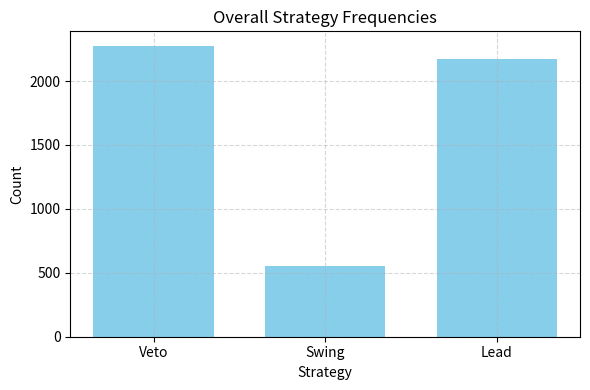
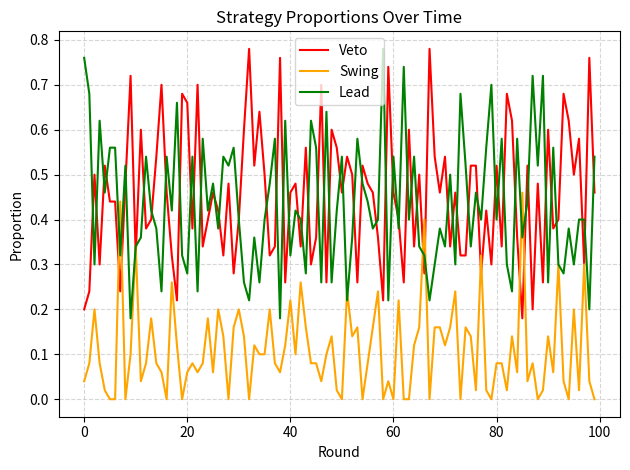
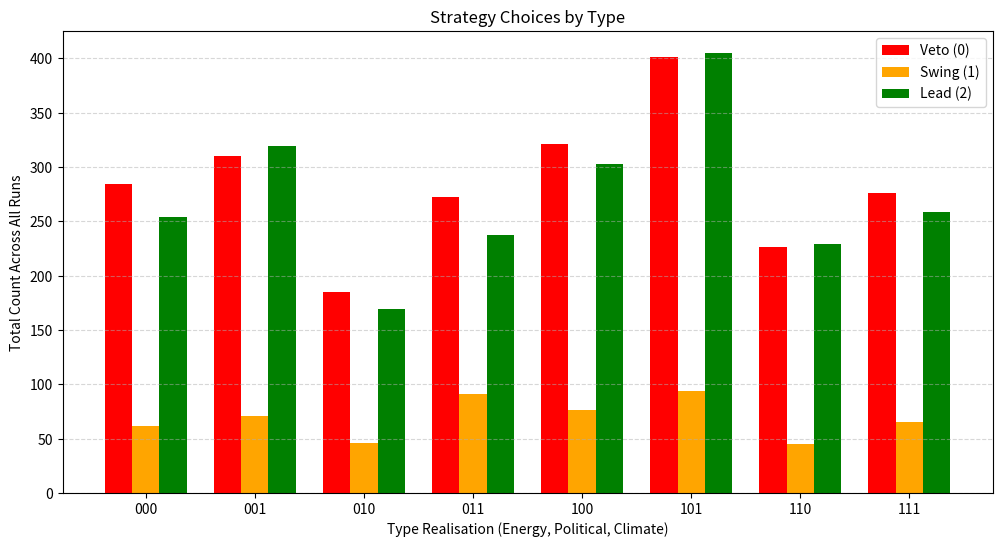

Source code (Python) for these figures, in order:
import math
import scipy.stats as sps
import numpy as np
import matplotlib.pyplot as plt
def bern(p):
    if np.random.rand()>p:
        return 0
    else:
        return 1
def random_joint_distribution(n):
    probs = np.random.rand(n)  # random numbers from uniform[0,1)
    return probs / probs.sum()

def bayesian_climate_game(a,n,l):
    b = 0
    param = np.random.rand(5)  # beta, alpha, gamma, pl and ph
    strategy_matrix = np.zeros((a,n))

    while b<a:
       type_matrix = np.zeros((3, n))
       param = np.random.rand(6)
       for i in range(type_matrix.shape[0]):               #Initialising the type matrix 0 = energy type, 1 = political type, 2 = climate type
           for j in range(type_matrix.shape[1]):
                type_matrix[i,j]= bern(0.5)
       S = np.random.rand()
       m = 0                                               #Let it be a partial pooling equlibrium where high political types play lead whereas others play veto
       while m<n:
           lead = 0
           swing = 0
           veto = 0
           k = 0
           bel = np.random.rand(n)
           approx  = np.zeros((l,n))
           for c in range(approx.shape[0]):
               approx[c,:] = bel
               #if approx[c,:4].sum()>=n*(1/2):             #This line assumes that first 4 types are enough to force a coalition
               if bern(bel[m]) == 1 :
                  lead += (-type_matrix[0,m]*(1/param[0])+type_matrix[1,m]-param[3]*type_matrix[2,m]-param[5])
                  swing +=  (
                              -type_matrix[0, m] + param[1]*type_matrix[1, m] - (param[3] * type_matrix[2, m]+param[5]))
                  veto += (
                          (-type_matrix[0, m] * (param[0]) )+ (-type_matrix[1, m]*(1/param[1])) - (param[3]*(1/param[2]) * type_matrix[2, m]))
               else:
                   lead += (
                           (param[0]*type_matrix[0, m])+param[1]*type_matrix[1, m] - (param[4] *param[2]* type_matrix[2, m]))
                   swing += (
                           type_matrix[0, m] - param[1] * type_matrix[1, m] - (
                               param[4] * type_matrix[2, m]))
                   veto += (
                           type_matrix[0, m]  + type_matrix[1, m] - (
                               param[4] * type_matrix[2, m]))
               #bel = [approx[c,i]/approx[c,:].sum() for i in range(7)]
           ap_lead = lead/l
           ap_swing = swing/l
           ap_veto = veto/l
           if ap_lead>= ap_swing and ap_lead>= ap_veto:
               strategy_matrix[b,m] = 2
           elif ap_swing>= ap_lead and ap_swing>=ap_veto:
               strategy_matrix[b, m] = 1
           elif ap_veto>= ap_lead and ap_veto>= ap_swing:
               strategy_matrix[b, m] = 0
           m+=1
       b+=1
    return strategy_matrix,type_matrix
blegh,blegh2 = bayesian_climate_game(100,50,100)
print(blegh)
# 1. Overall strategy frequencies (Histogram)
def plot_strategy_distribution(strategy_matrix):
    plt.figure(figsize=(6, 4))
    plt.hist(strategy_matrix.flatten(), bins=[-0.5, 0.5, 1.5, 2.5], rwidth=0.7, color='skyblue')
    plt.xticks([0, 1, 2], labels=['Veto', 'Swing', 'Lead'])
    plt.title("Overall Strategy Frequencies")
    plt.xlabel("Strategy")
    plt.ylabel("Count")
    plt.grid(True, linestyle='--', alpha=0.5)
    plt.tight_layout()
    plt.show()

def plot_strategy_evolution(strategy_matrix):
    proportions = np.zeros((strategy_matrix.shape[0], 3))  # Rows = rounds, Columns = strategy frequencies

    for i, row in enumerate(strategy_matrix):
        for strat in [0, 1, 2]:
            proportions[i, strat] = np.sum(row == strat) / strategy_matrix.shape[1]

    plt.plot(proportions[:, 0], label='Veto', color='red')
    plt.plot(proportions[:, 1], label='Swing', color='orange')
    plt.plot(proportions[:, 2], label='Lead', color='green')
    plt.title("Strategy Proportions Over Time")
    plt.xlabel("Round")
    plt.ylabel("Proportion")
    plt.legend()
    plt.grid(True, linestyle='--', alpha=0.5)
    plt.tight_layout()
    plt.show()
# 1. Count coalition formation across rounds
def count_coalitions(strategy_matrix):
    """
    Counts the number of coalition-forming rounds.
    Coalition forms if n_Lead + n_Swing >= n_v
    """
    coalition_formed = []
    for row in strategy_matrix:
        n_L = np.sum(row == 2)
        n_S = np.sum(row == 1)
        n_v = np.sum(row == 0)
        coalition_formed.append(1 if (n_L + n_S) >= n_v else 0)
    return coalition_formed, sum(coalition_formed)

# 2. Plot coalition formation over simulation rounds
def plot_coalition_formation(coalition_list):
    plt.figure(figsize=(8, 3))
    plt.plot(coalition_list, drawstyle='steps-mid', label="Coalition Formed", color='blue')
    plt.xlabel("Round")
    plt.ylabel("Coalition Status")
    plt.title("Coalition Formation Over Rounds")
    plt.yticks([0, 1], labels=["No", "Yes"])
    plt.grid(True, linestyle='--', alpha=0.5)
    plt.tight_layout()
    plt.show()

# 3. Plot strategy proportions alongside coalition outcome
def plot_combined(strategy_matrix, coalition_list):
    proportions = np.zeros((strategy_matrix.shape[0], 3))
    for i, row in enumerate(strategy_matrix):
        for strat in [0, 1, 2]:
            proportions[i, strat] = np.sum(row == strat) / strategy_matrix.shape[1]

    fig, ax1 = plt.subplots(figsize=(10, 4))

    ax1.plot(proportions[:, 0], label='Veto', color='red', linestyle='--')
    ax1.plot(proportions[:, 1], label='Swing', color='orange', linestyle='--')
    ax1.plot(proportions[:, 2], label='Lead', color='green', linestyle='--')
    ax1.set_ylabel("Strategy Proportion")
    ax1.set_xlabel("Round")
    ax1.legend(loc='upper left')
    ax1.grid(True, linestyle='--', alpha=0.4)

    ax2 = ax1.twinx()
    ax2.plot(coalition_list, color='blue', label='Coalition Formed', linewidth=2, alpha=0.6)
    ax2.set_ylabel("Coalition Status")
    ax2.set_yticks([0, 1])

    plt.title("Strategy Proportions and Coalition Formation")
    fig.tight_layout()
    plt.show()


def type_strategy_association_with_graphs(strategy_matrix, type_matrix):
    """
    Associates type realisations with chosen strategies and plots results.

    Parameters:
    strategy_matrix : np.array (a x n)
        Strategy choices for each agent in each run.
    type_matrix : np.array (3 x n)
        Type realisations for each agent (energy, political, climate types).
    """
    assoc_dict = {i: {'lead': 0, 'swing': 0, 'veto': 0} for i in range(8)}

    n_agents = type_matrix.shape[1]

    # Convert types to unique integers 0-7
    type_codes = (type_matrix[0, :].astype(int) << 2) + (type_matrix[1, :].astype(int) << 1) + (
        type_matrix[2, :].astype(int))

    # Count strategy choices for each type
    for run in strategy_matrix:
        for idx in range(n_agents):
            tcode = int(type_codes[idx])
            strat = run[idx]
            if strat == 2:
                assoc_dict[tcode]['lead'] += 1
            elif strat == 1:
                assoc_dict[tcode]['swing'] += 1
            elif strat == 0:
                assoc_dict[tcode]['veto'] += 1

    # Prepare data for plotting
    types = [f"{i:03b}" for i in range(8)]
    leads = [assoc_dict[i]['lead'] for i in range(8)]
    swings = [assoc_dict[i]['swing'] for i in range(8)]
    vetos = [assoc_dict[i]['veto'] for i in range(8)]

    x = np.arange(8)
    width = 0.25

    plt.figure(figsize=(12, 6))

    plt.bar(x - width, vetos, width=width, color='red', label='Veto (0)')
    plt.bar(x, swings, width=width, color='orange', label='Swing (1)')
    plt.bar(x + width, leads, width=width, color='green', label='Lead (2)')

    plt.xticks(x, types)
    plt.xlabel('Type Realisation (Energy, Political, Climate)')
    plt.ylabel('Total Count Across All Runs')
    plt.title('Strategy Choices by Type')
    plt.legend()
    plt.grid(axis='y', linestyle='--', alpha=0.5)
    plt.show()

    return assoc_dict


plot_strategy_distribution(blegh)
plot_strategy_evolution(blegh)
type_strategy_association_with_graphs(blegh, blegh2)
